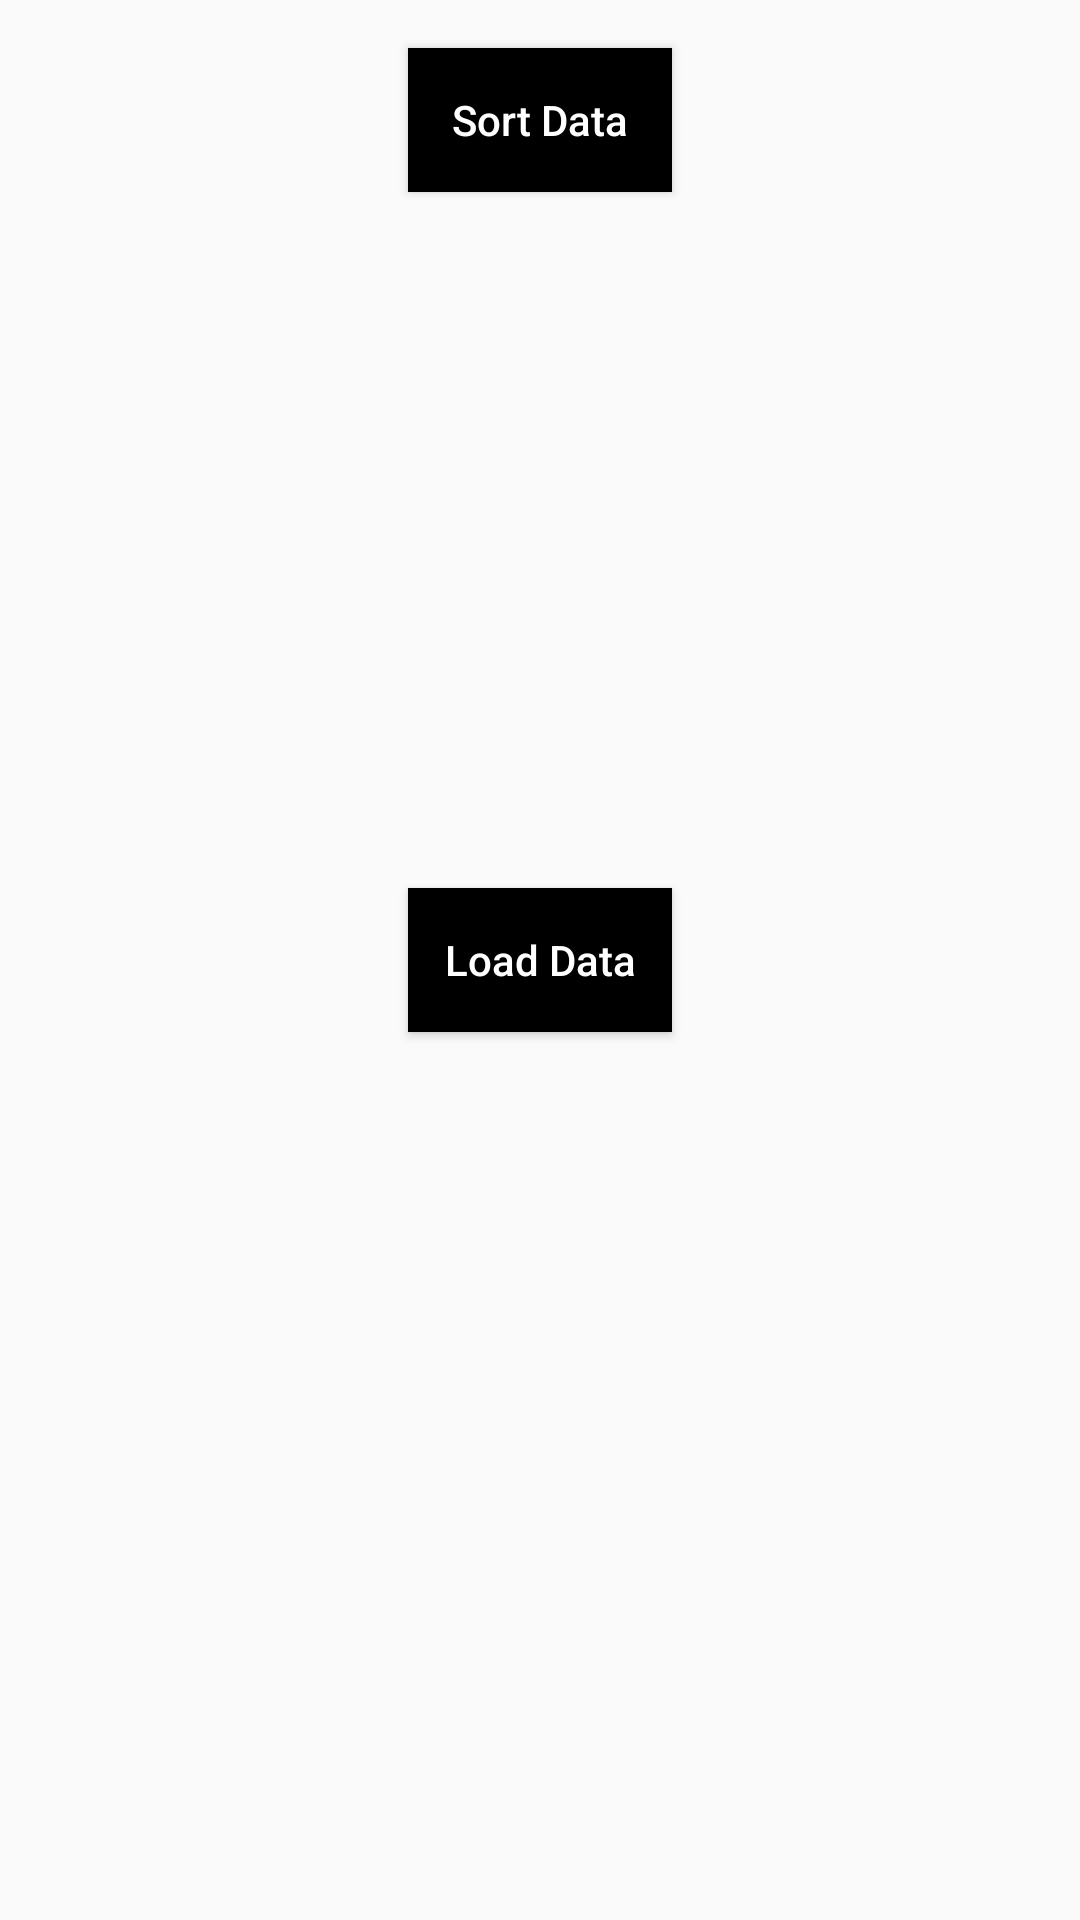

Here is an Android app screen rendered from its layout file. Give the layout XML and the strings, colors and styles it references.
<!-- AndroidManifest.xml: application theme AppTheme -->
<!-- res/layout/activity_demo.xml -->
<?xml version="1.0" encoding="utf-8"?>
<RelativeLayout xmlns:android="http://schemas.android.com/apk/res/android"
    xmlns:tools="http://schemas.android.com/tools"
    android:layout_width="match_parent"
    android:layout_height="match_parent"
    tools:context=".ui.DemoActivity">

    <Button
        android:id="@+id/btnSort"
        android:layout_width="wrap_content"
        android:layout_height="wrap_content"
        android:layout_centerHorizontal="true"
        android:layout_margin="16dp"
        android:background="@color/black"
        android:text="Sort Data"
        android:textAllCaps="false"
        android:textColor="@color/white" />

    <androidx.fragment.app.FragmentContainerView
        android:id="@+id/container"
        android:layout_width="match_parent"
        android:layout_height="match_parent"
        android:layout_below="@+id/btnSort" />

    <Button
        android:id="@+id/btnLoad"
        android:layout_width="wrap_content"
        android:layout_height="wrap_content"
        android:layout_centerHorizontal="true"
        android:layout_centerVertical="true"
        android:background="@color/black"
        android:text="Load Data"
        android:textAllCaps="false"
        android:textColor="@color/white" />

</RelativeLayout>
<!-- resources referenced by this layout -->
<resources>
  <color name="black">#FF000000</color>
  <color name="white">#FFFFFFFF</color>
  <style name="AppTheme" parent="Theme.AppCompat.Light.DarkActionBar">
          <item name="colorPrimary">@color/colorPrimary</item>
          <item name="colorPrimaryDark">@color/colorPrimaryDark</item>
          <item name="colorAccent">@color/colorAccent</item>
      </style>
  <color name="colorPrimary">#303f9f</color>
  <color name="colorPrimaryDark">#1a237e</color>
  <color name="colorAccent">#e91e63</color>
</resources>
